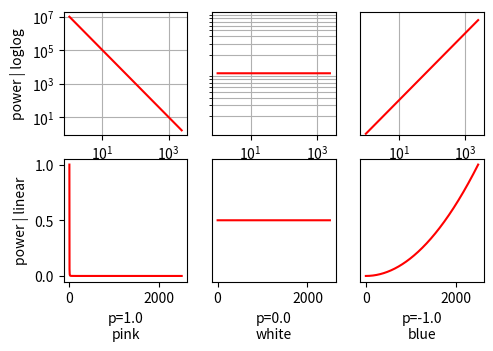

Recreate this plot in Python. (Note: this script raises an exception after producing the figure.)
#!/usr/bin/env python3

# mk_noise-comparison.py
# plots power distribution graphs for various colored noise types

# [redacted]
# SW released under the MIT license

import numpy as np
import matplotlib.pyplot as plt

MAXF = 2500

def color(fvect, p): # frequency weights
    # p values:
    #   2.0 brown
    #   1.0 pink
    #   0.5 lightpink
    #   0.0 white
    #  -0.5 lightblue
    #  -1.0 blue
    #  -2.0 violet
    return np.array([ 1/np.pow(f,p) for f in fvect ])

def hue(fvect, h):  # frequency weights
    if h == 'blueish':
        return np.array([ np.sin(np.pi / 2 * f / MAXF) for f in fvect ])
    if h == 'reddish':
        return np.array([ np.cos(np.pi / 2 * f / MAXF) for f in fvect ])


# --------
fig,axes = plt.subplots(2,3, figsize=(5,3.5))

x = 1 + np.arange(MAXF)

# ---------------------------------------------------------------------------
R1=[0.0000001,1]
R2=[0.9,19000000]
R3=[0.1,10]

ax = axes[0][0]
ax.loglog(x, 1e7 * np.pow(color(x, 1.),2), 'r')
ax.set_ylabel("power | loglog")
ax.grid(True, which="both")
ax.set_ylim(R2)

ax = axes[0][1]
ax.loglog(x, np.pow(color(x, 0.),2), 'r')
ax.grid(True, which="both")
ax.set_yticks([])
ax.set_ylim(R3)

ax = axes[0][2]
ax.loglog(x, np.pow(color(x, -1.),2), 'r')
ax.grid(True, which="both")
ax.set_yticks([])
ax.set_ylim(R2)

# ---------------------------------------------------------------------------
ax = axes[1][0]
ax.plot(x, np.pow(color(x, 1.),2), 'r')
ax.set_xlabel("p=1.0\npink")
ax.set_ylabel("power | linear")

ax = axes[1][1]
ax.plot(x, np.pow(color(x, 0.),2), 'r')
ax.set_xlabel("p=0.0\nwhite")
ax.set_yticks([])

ax = axes[1][2]
ax.plot(x, np.pow(color(x, -1.),2), 'r')
ax.set_yticks([])
ax.set_xlabel("p=-1.0\nblue")

# ---------------------------------------------------------------------------
plt.subplots_adjust(top=0.95, bottom=0.18, left=0.13, right=0.97)

FNAME = 'fig/noise-gallery-1'
for t in ['png', 'pdf']:
    plt.savefig(FNAME + '.' + t, format=t, dpi=100)
    print(f"--> {FNAME}.{t}")

# plt.show()



# ---------------------------------------------------------------------------
fig,axes = plt.subplots(2,3, figsize=(5,3.5))

ax = axes[0][0]
ax.plot(x, np.pow(hue(x, 'reddish'),2), 'r')
ax.set_xticks([])
ax.set_ylabel("power | linear")

ax = axes[0][1]
ax.plot(x, np.pow(color(x, 0.),2), 'r')
ax.set_yticks([])
ax.set_xticks([])

ax = axes[0][2]
ax.plot(x, np.pow(hue(x, 'blueish'),2), 'r')
ax.set_yticks([])
ax.set_xticks([])

ax = axes[1][0]
ax.plot(x, hue(x, 'reddish'), 'green')
ax.set_ylabel("weight | linear")
ax.set_xlabel("reddish", fontweight='bold')

ax = axes[1][1]
ax.plot(x, color(x, 0.), 'green')
ax.set_yticks([])
ax.set_xlabel("white")

ax = axes[1][2]
ax.plot(x, hue(x, 'blueish'), 'green')
ax.set_yticks([])
ax.set_xlabel("blueish", fontweight='bold')

# ---------------------------------------------------------------------------
plt.subplots_adjust(top=0.95, bottom=0.15, left=0.13, right=0.97)

FNAME = 'fig/noise-gallery-2'
for t in ['png', 'pdf']:
    plt.savefig(FNAME + '.' + t, format=t, dpi=100)
    print(f"--> {FNAME}.{t}")

plt.show()

# eof
